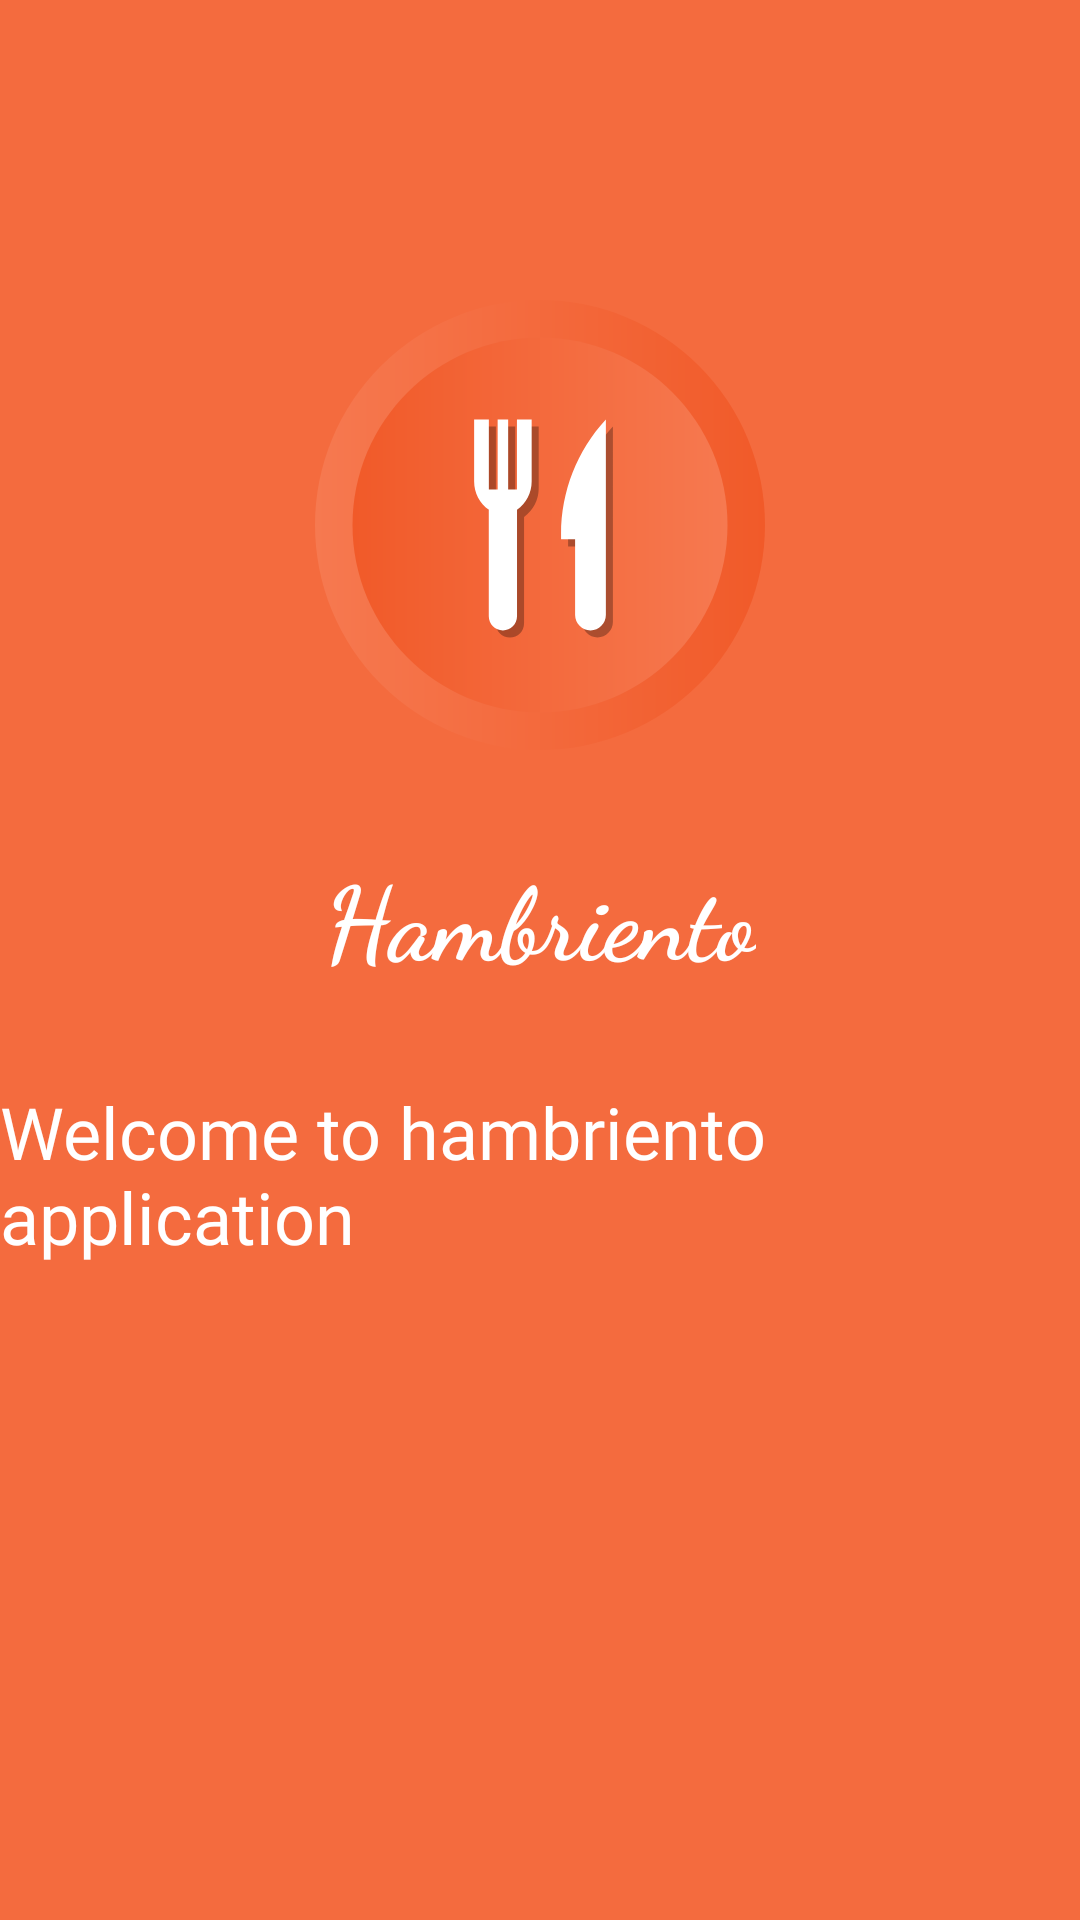

Here is an Android app screen rendered from its layout file. Give the layout XML and the strings, colors and styles it references.
<!-- AndroidManifest.xml: application theme AppTheme -->
<!-- res/layout/fragment_first.xml -->
<?xml version="1.0" encoding="utf-8"?>
<android.support.constraint.ConstraintLayout xmlns:android="http://schemas.android.com/apk/res/android"
    android:layout_width="match_parent"
    android:layout_height="match_parent"
    android:background="@color/colorPrimary"
    xmlns:app="http://schemas.android.com/apk/res-auto">

    <ImageView
        android:id="@+id/imageView"
        android:layout_width="@dimen/hundred_fifty"
        android:layout_height="@dimen/hundred_fifty"
        android:layout_marginTop="@dimen/hundred"
        android:contentDescription="@string/app_name"
        app:layout_constraintEnd_toEndOf="parent"
        app:layout_constraintStart_toStartOf="parent"
        app:layout_constraintTop_toTopOf="parent"
        app:srcCompat="@drawable/logo" />

    <TextView
        android:id="@+id/textView"
        android:layout_width="wrap_content"
        android:layout_height="wrap_content"
        android:layout_marginTop="@dimen/thirty_two"
        android:fontFamily="cursive"
        android:text="@string/app_name"
        android:textAppearance="@style/TextAppearance.AppCompat.Display1"
        android:textColor="@color/colorAccent"
        android:textStyle="bold"
        app:layout_constraintEnd_toEndOf="parent"
        app:layout_constraintStart_toStartOf="parent"
        app:layout_constraintTop_toBottomOf="@+id/imageView" />

    <TextView
        android:id="@+id/textView2"
        android:layout_width="wrap_content"
        android:layout_height="wrap_content"
        android:layout_marginTop="@dimen/thirty_two"
        android:fontFamily="@font/alegreya_sans_sc_medium_italic"
        android:textSize="@dimen/text_large"
        android:text="@string/welcome_to_hambriento_application"
        android:textAppearance="@style/TextAppearance.AppCompat.Title"
        android:textColor="@color/colorAccent"
        app:layout_constraintEnd_toEndOf="parent"
        app:layout_constraintStart_toStartOf="parent"
        app:layout_constraintTop_toBottomOf="@+id/textView" />


</android.support.constraint.ConstraintLayout>
<!-- resources referenced by this layout -->
<resources>
  <color name="colorAccent">#FFFFFF</color>
  <color name="colorPrimary">#F46B3E</color>
  <dimen name="hundred">100dp</dimen>
  <dimen name="hundred_fifty">150dp</dimen>
  <dimen name="text_large">24sp</dimen>
  <dimen name="thirty_two">32dp</dimen>
  <!-- drawable logo: vector/xml drawable (drawable, 2570 chars, omitted) -->
  <string name="app_name">Hambriento</string>
  <string name="welcome_to_hambriento_application">Welcome to hambriento application</string>
  <style name="AppTheme" parent="Theme.AppCompat.Light.NoActionBar">
          
          <item name="colorPrimary">@color/colorPrimary</item>
          <item name="colorPrimaryDark">@color/colorPrimaryDark</item>
          <item name="colorAccent">@color/colorAccent</item>
      </style>
  <color name="colorPrimaryDark">#ec5928</color>
</resources>
